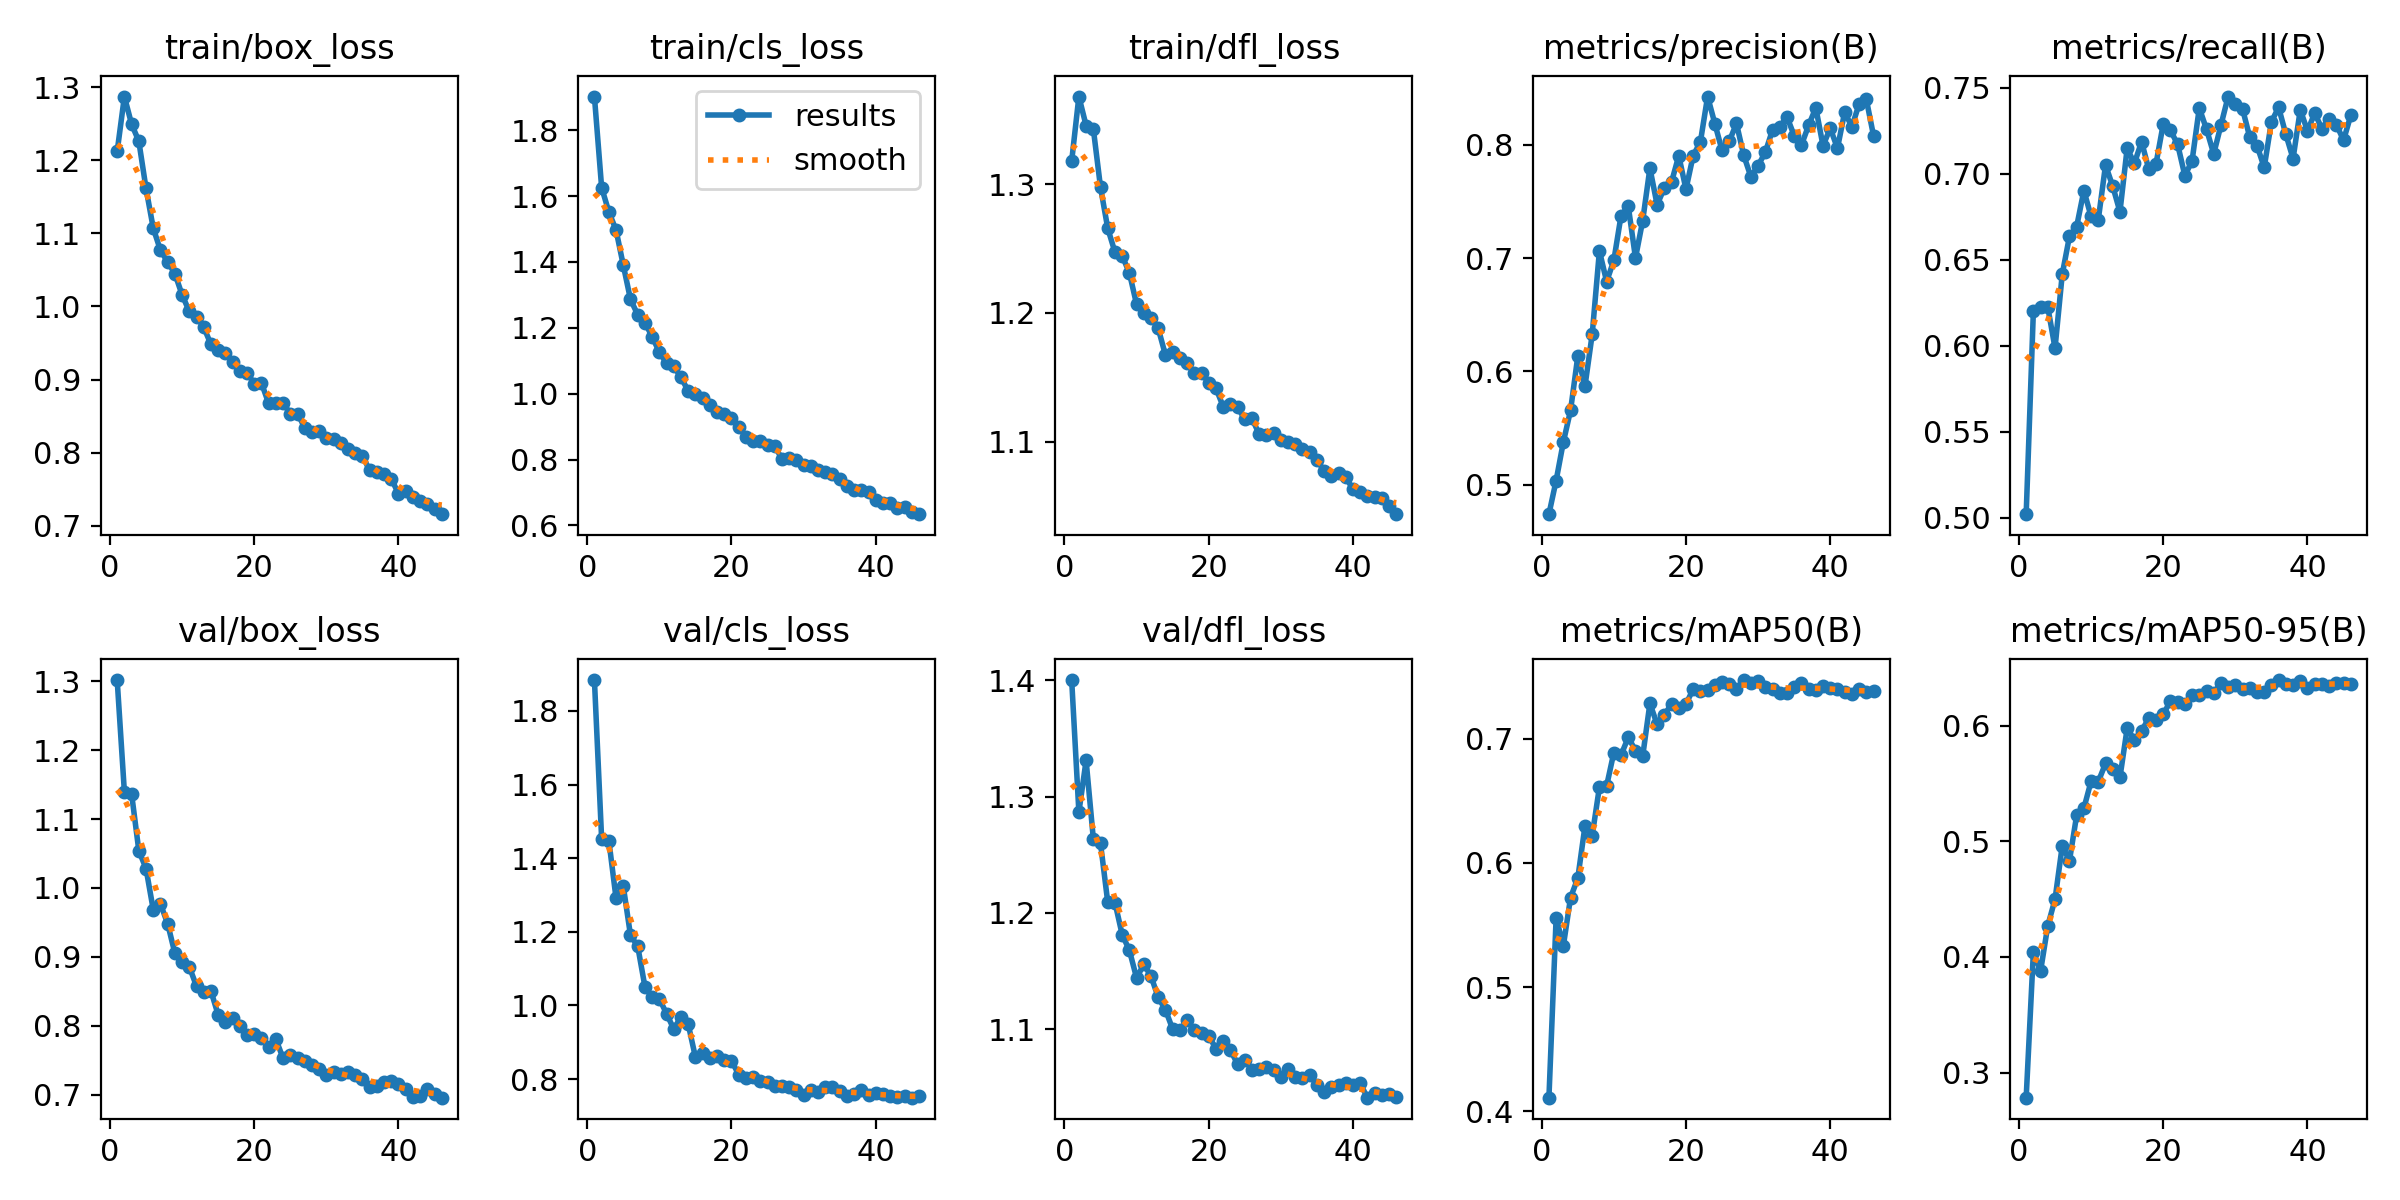

The data file committed next to this chart (first rows):
epoch, time, train/box_loss, train/cls_loss, train/dfl_loss, metrics/precision(B), metrics/recall(B), metrics/mAP50(B), metrics/mAP50-95(B), val/box_loss, val/cls_loss, val/dfl_loss, lr/pg0, lr/pg1, lr/pg2
1, 373.5, 1.212, 1.902, 1.318, 0.4739, 0.5021, 0.4111, 0.2784, 1.302, 1.884, 1.4, 0.0004154, 0.0004154, 0.0004154
2, 877.2, 1.287, 1.626, 1.368, 0.5036, 0.6204, 0.5558, 0.4043, 1.139, 1.453, 1.287, 0.0008183, 0.0008183, 0.0008183
3, 1198, 1.249, 1.552, 1.345, 0.5376, 0.6225, 0.5332, 0.388, 1.137, 1.448, 1.331, 0.001208, 0.001208, 0.001208
4, 1601, 1.226, 1.497, 1.343, 0.5656, 0.6225, 0.5721, 0.4271, 1.054, 1.291, 1.264, 0.001188, 0.001188, 0.001188
5, 2173, 1.161, 1.39, 1.297, 0.6133, 0.5987, 0.5875, 0.4499, 1.028, 1.324, 1.26, 0.001167, 0.001167, 0.001167
6, 2357, 1.107, 1.286, 1.266, 0.5871, 0.6416, 0.6297, 0.4959, 0.9685, 1.191, 1.209, 0.001147, 0.001147, 0.001147
7, 2684, 1.077, 1.24, 1.247, 0.6328, 0.6636, 0.622, 0.4832, 0.9768, 1.161, 1.209, 0.001126, 0.001126, 0.001126
8, 2823, 1.061, 1.215, 1.244, 0.7064, 0.6694, 0.6609, 0.5225, 0.9481, 1.051, 1.181, 0.001106, 0.001106, 0.001106
9, 3099, 1.045, 1.173, 1.231, 0.6794, 0.6903, 0.6619, 0.5285, 0.9051, 1.022, 1.168, 0.001085, 0.001085, 0.001085
10, 3238, 1.016, 1.126, 1.207, 0.698, 0.6752, 0.6887, 0.5519, 0.8921, 1.018, 1.144, 0.001064, 0.001064, 0.001064
11, 3450, 0.9932, 1.093, 1.2, 0.7376, 0.6734, 0.6867, 0.5516, 0.8856, 0.9776, 1.156, 0.001044, 0.001044, 0.001044
12, 3599, 0.9862, 1.083, 1.196, 0.746, 0.7051, 0.7009, 0.5672, 0.8573, 0.9357, 1.146, 0.001023, 0.001023, 0.001023
13, 3855, 0.9718, 1.049, 1.188, 0.7002, 0.6928, 0.6903, 0.5627, 0.8494, 0.9691, 1.127, 0.001002, 0.001002, 0.001002
14, 4002, 0.9482, 1.008, 1.167, 0.7331, 0.678, 0.6858, 0.5552, 0.8504, 0.9494, 1.117, 0.0009819, 0.0009819, 0.0009819
15, 4372, 0.9408, 1, 1.17, 0.7795, 0.7149, 0.7282, 0.5976, 0.8158, 0.8595, 1.1, 0.0009612, 0.0009612, 0.0009612
16, 4824, 0.9368, 0.988, 1.165, 0.7472, 0.7061, 0.7114, 0.5877, 0.8059, 0.8696, 1.099, 0.0009406, 0.0009406, 0.0009406
17, 5326, 0.9246, 0.9659, 1.161, 0.762, 0.7188, 0.7188, 0.5955, 0.811, 0.858, 1.108, 0.00092, 0.00092, 0.00092
18, 5509, 0.9117, 0.9443, 1.153, 0.7673, 0.7026, 0.7279, 0.6063, 0.7997, 0.8634, 1.1, 0.0008994, 0.0008994, 0.0008994
19, 6042, 0.9094, 0.938, 1.154, 0.7904, 0.7059, 0.7248, 0.6045, 0.7865, 0.8515, 1.096, 0.0008787, 0.0008787, 0.0008787
20, 6177, 0.8944, 0.9254, 1.146, 0.7609, 0.7289, 0.7277, 0.6097, 0.7885, 0.8499, 1.094, 0.0008581, 0.0008581, 0.0008581
21, 6672, 0.8955, 0.8985, 1.142, 0.7906, 0.7253, 0.7398, 0.6211, 0.782, 0.8122, 1.083, 0.0008375, 0.0008375, 0.0008375
22, 7066, 0.8674, 0.8689, 1.127, 0.8028, 0.7172, 0.738, 0.6206, 0.7694, 0.8031, 1.09, 0.0008169, 0.0008169, 0.0008169
23, 7698, 0.8681, 0.8561, 1.129, 0.8428, 0.6989, 0.7392, 0.6186, 0.7804, 0.8064, 1.082, 0.0007962, 0.0007962, 0.0007962
24, 8256, 0.8676, 0.8571, 1.127, 0.8189, 0.7076, 0.7428, 0.6268, 0.7528, 0.7955, 1.07, 0.0007756, 0.0007756, 0.0007756
25, 9069, 0.8535, 0.8431, 1.117, 0.7951, 0.7383, 0.7452, 0.6267, 0.7575, 0.7921, 1.074, 0.000755, 0.000755, 0.000755
26, 9273, 0.8536, 0.8404, 1.118, 0.8032, 0.726, 0.7436, 0.6298, 0.7531, 0.7798, 1.065, 0.0007344, 0.0007344, 0.0007344
27, 9887, 0.8341, 0.8019, 1.106, 0.819, 0.7116, 0.7399, 0.6282, 0.7488, 0.782, 1.065, 0.0007137, 0.0007137, 0.0007137
28, 10075, 0.8288, 0.8054, 1.105, 0.791, 0.7284, 0.747, 0.6364, 0.7423, 0.7777, 1.068, 0.0006931, 0.0006931, 0.0006931
29, 10719, 0.8296, 0.8001, 1.107, 0.7719, 0.745, 0.7446, 0.6337, 0.7378, 0.7702, 1.065, 0.0006725, 0.0006725, 0.0006725
30, 10933, 0.8205, 0.7832, 1.101, 0.7817, 0.7409, 0.7462, 0.6354, 0.7289, 0.7577, 1.059, 0.0006519, 0.0006519, 0.0006519
31, 11388, 0.819, 0.7797, 1.1, 0.7936, 0.7377, 0.7418, 0.6319, 0.7334, 0.7696, 1.066, 0.0006312, 0.0006312, 0.0006312
32, 11788, 0.8138, 0.7684, 1.099, 0.8133, 0.7213, 0.7397, 0.6323, 0.7297, 0.7643, 1.059, 0.0006106, 0.0006106, 0.0006106
33, 12239, 0.8045, 0.7627, 1.095, 0.8158, 0.7165, 0.7368, 0.6292, 0.7323, 0.778, 1.058, 0.00059, 0.00059, 0.00059
34, 12879, 0.8001, 0.7565, 1.092, 0.8248, 0.7038, 0.737, 0.629, 0.728, 0.7795, 1.061, 0.0005694, 0.0005694, 0.0005694
35, 13548, 0.7958, 0.7399, 1.086, 0.8083, 0.7304, 0.7418, 0.635, 0.7222, 0.7663, 1.052, 0.0005487, 0.0005487, 0.0005487
36, 13691, 0.7759, 0.7188, 1.077, 0.7998, 0.7387, 0.7445, 0.6393, 0.7111, 0.7544, 1.046, 0.0005281, 0.0005281, 0.0005281
37, 13973, 0.7731, 0.7064, 1.074, 0.8173, 0.723, 0.7401, 0.6358, 0.713, 0.7588, 1.05, 0.0005075, 0.0005075, 0.0005075
38, 14109, 0.7709, 0.7065, 1.076, 0.8328, 0.7089, 0.7393, 0.6352, 0.7178, 0.7715, 1.053, 0.0004869, 0.0004869, 0.0004869
39, 14337, 0.7647, 0.7019, 1.072, 0.7993, 0.7373, 0.7425, 0.6381, 0.7196, 0.7576, 1.054, 0.0004662, 0.0004662, 0.0004662
40, 14480, 0.7437, 0.6768, 1.063, 0.8148, 0.725, 0.7407, 0.6324, 0.715, 0.7621, 1.052, 0.0004456, 0.0004456, 0.0004456
41, 14729, 0.748, 0.6684, 1.061, 0.7971, 0.7353, 0.74, 0.6362, 0.7088, 0.7581, 1.054, 0.000425, 0.000425, 0.000425
42, 14868, 0.7394, 0.6674, 1.058, 0.829, 0.7263, 0.7376, 0.6363, 0.6972, 0.7528, 1.041, 0.0004044, 0.0004044, 0.0004044
43, 15114, 0.7341, 0.6535, 1.057, 0.8161, 0.7322, 0.7361, 0.6341, 0.6983, 0.7513, 1.045, 0.0003837, 0.0003837, 0.0003837
44, 15255, 0.7306, 0.6561, 1.056, 0.8361, 0.7287, 0.7402, 0.6369, 0.7077, 0.7531, 1.043, 0.0003631, 0.0003631, 0.0003631
45, 15391, 0.7236, 0.6414, 1.05, 0.8404, 0.7196, 0.7372, 0.6369, 0.7005, 0.7494, 1.045, 0.0003425, 0.0003425, 0.0003425
46, 15527, 0.716, 0.6342, 1.044, 0.8083, 0.734, 0.7382, 0.6359, 0.6956, 0.754, 1.042, 0.0003219, 0.0003219, 0.0003219
